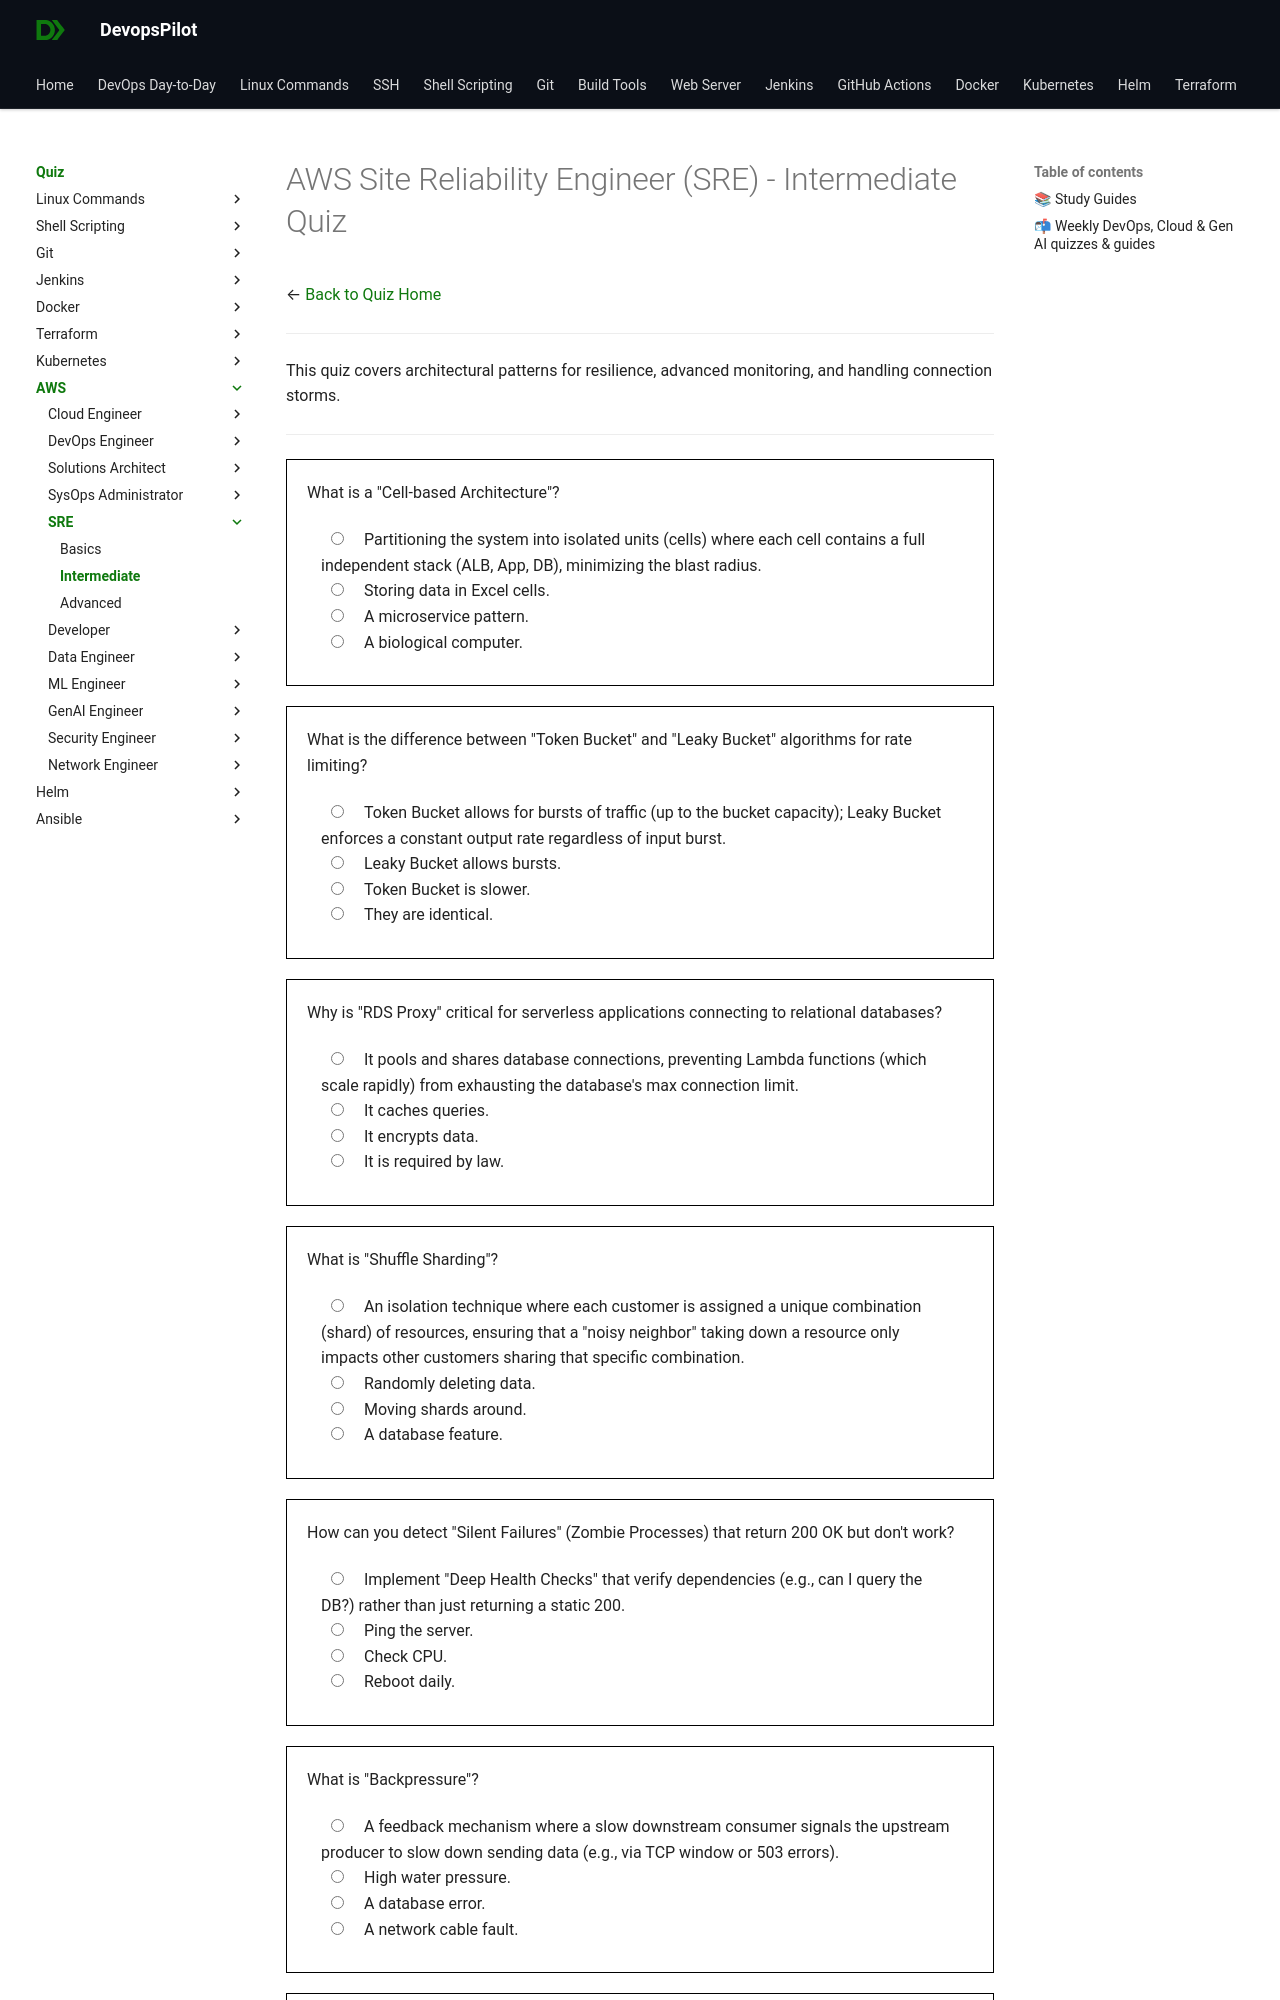

repository: devopspilot1/devopspilot1.github.io · page: quiz/aws/sre/intermediate/index.html · generator: mkdocs

---
title: "AWS Site Reliability Engineer Quiz – Intermediate"
description: "Test your AWS Site Reliability Engineer skills with intermediate quiz questions covering practical concepts, common workflows, and daily operational tasks."
---
